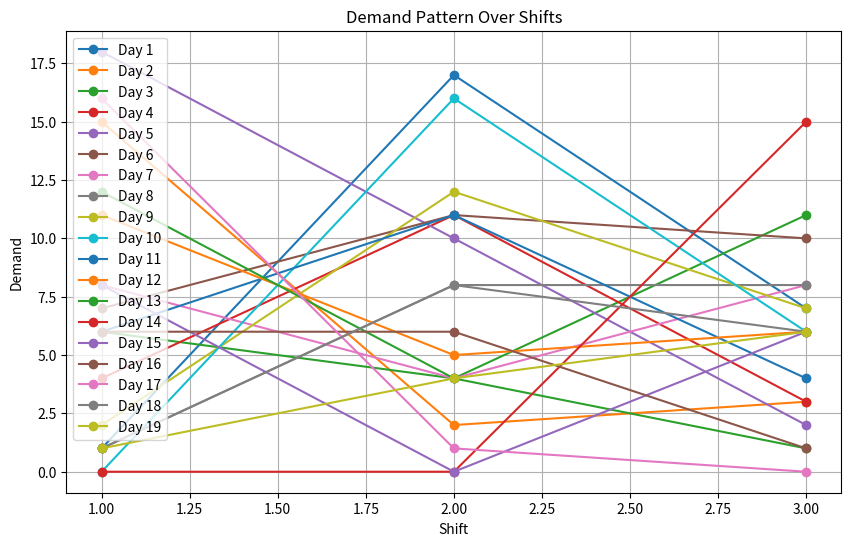
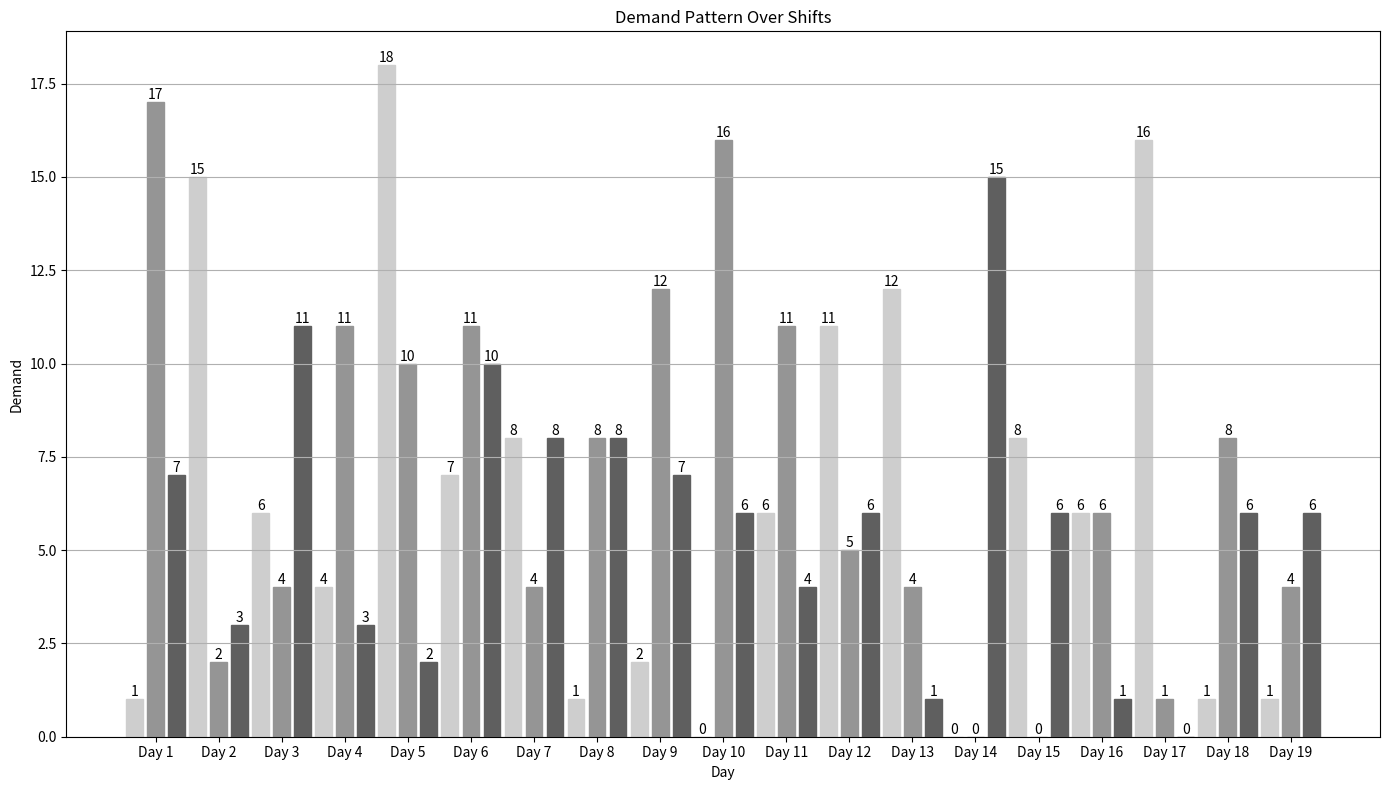
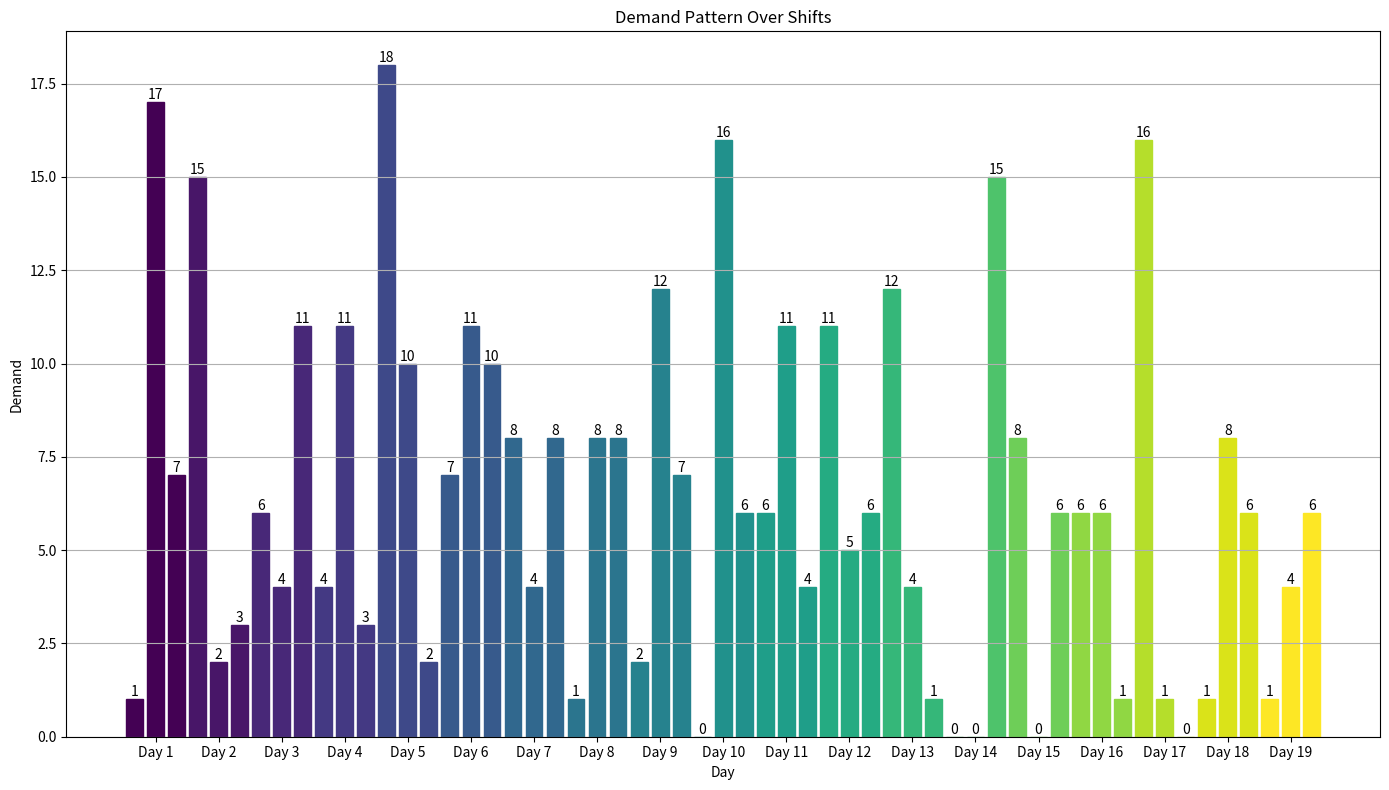

Recreate these plots in Python, in order.
import numpy as np
import matplotlib.pyplot as plt


def generate_demand(days, shifts, daily_demand):
    """
    Generates demand patterns over a specified number of days and shifts,
    adjusted to ensure the total daily demand matches the specified value.

    Parameters:
    days (int): Number of days.
    shifts (int): Number of shifts per day.
    daily_demand (int): Total demand per day.

    Returns:
    dict: A dictionary with keys as (day, shift) and values as the demand for each shift of each day.
    """
    demands = {}
    for day in range(1, days + 1):
        # Initialize demands with zeros
        shift_demands = np.zeros(shifts)
        total_demand = daily_demand

        # Randomly distribute the total demand across shifts
        for shift in range(shifts - 1):
            demand = np.random.randint(0, total_demand + 1)
            shift_demands[shift] = demand
            total_demand -= demand

        # Assign the remaining demand to the last shift
        shift_demands[shifts - 1] = total_demand

        # Randomly shuffle the demand distribution to avoid bias
        np.random.shuffle(shift_demands)

        # Store the adjusted demands in the dictionary
        for shift in range(1, shifts + 1):
            demands[(day, shift)] = shift_demands[shift - 1]

    return demands

def poisson_demand(days, shifts, lambda_daily_demand):
    demands = {}
    for day in range(1, days + 1):
        # Sample total daily demand from a Poisson distribution
        total_demand = np.random.poisson(lambda_daily_demand)

        # Initialize an array to store the demand for each shift
        shift_demands = np.zeros(shifts)

        # Distribute the total daily demand across shifts
        remaining_demand = total_demand
        for shift in range(shifts - 1):
            # Allocate a random portion of the remaining demand to the current shift
            demand = np.random.randint(0, remaining_demand + 1)
            shift_demands[shift] = demand
            remaining_demand -= demand

        # Assign the remaining demand to the last shift
        shift_demands[shifts - 1] = remaining_demand

        # Randomly shuffle the shift demands to avoid any systematic bias
        np.random.shuffle(shift_demands)

        # Store the demand values in the dictionary
        for shift in range(1, shifts + 1):
            demands[(day, shift)] = shift_demands[shift - 1]

    return demands

# Parameters
days = 19  
shifts = 3 
daily_demand = 20 

# Generate the demand pattern
demands = poisson_demand(days, shifts, daily_demand)
print(demands)
# Print the generated demand pattern
print("Generated Demand Pattern:")
for key, value in demands.items():
    print(f"Day {key[0]}, Shift {key[1]}: Demand {value}")

# Original line plot visualization
plt.figure(figsize=(10, 6))
for day in range(1, days + 1):
    shift_demand = [demands[(day, shift)] for shift in range(1, shifts + 1)]
    plt.plot(range(1, shifts + 1), shift_demand, marker='o', label=f'Day {day}')
plt.xlabel('Shift')
plt.ylabel('Demand')
plt.title('Demand Pattern Over Shifts')
plt.legend()
plt.grid(True)
plt.show()

# Prepare data for bar plot
demands_list = []
grays = plt.cm.Greys(np.linspace(0.3, 0.7, shifts))

for day in range(1, days + 1):
    for shift in range(1, shifts + 1):
        demands_list.append(demands[(day, shift)])

# Visualize the demand pattern using a bar plot
plt.figure(figsize=(14, 8))
bars = plt.bar(range(len(demands_list)), demands_list)

# Color bars by shift
for i, bar in enumerate(bars):
    shift_index = i % shifts
    bar.set_color(grays[shift_index])

# Add some spacing between days and adjust X-ticks
plt.xticks(ticks=[(i * shifts + (shifts - 1) / 2) for i in range(days)], labels=[f"Day {i+1}" for i in range(days)], rotation=0)

# Annotate bars with demand values
for bar in bars:
    yval = bar.get_height()
    plt.text(bar.get_x() + bar.get_width() / 2, yval, int(yval), ha='center', va='bottom', fontsize=10)

plt.xlabel('Day')
plt.ylabel('Demand')
plt.title('Demand Pattern Over Shifts')
plt.grid(axis='y')
plt.tight_layout()
plt.show()



# Prepare data for bar plot
demands_list = []
colors = plt.cm.viridis(np.linspace(0, 1, days))

for day in range(1, days + 1):
    for shift in range(1, shifts + 1):
        demands_list.append(demands[(day, shift)])

# Visualize the demand pattern using a bar plot
plt.figure(figsize=(14, 8))
bars = plt.bar(range(len(demands_list)), demands_list)

# Color bars by day
for i, bar in enumerate(bars):
    day_index = i // shifts
    bar.set_color(colors[day_index])

# Add some spacing between days and adjust X-ticks
plt.xticks(ticks=[(i * shifts + (shifts - 1) / 2) for i in range(days)], labels=[f"Day {i+1}" for i in range(days)], rotation=0)

# Annotate bars with demand values
for bar in bars:
    yval = bar.get_height()
    plt.text(bar.get_x() + bar.get_width() / 2, yval, int(yval), ha='center', va='bottom', fontsize=10)

plt.xlabel('Day')
plt.ylabel('Demand')
plt.title('Demand Pattern Over Shifts')
plt.grid(axis='y')
plt.tight_layout()
plt.show()
